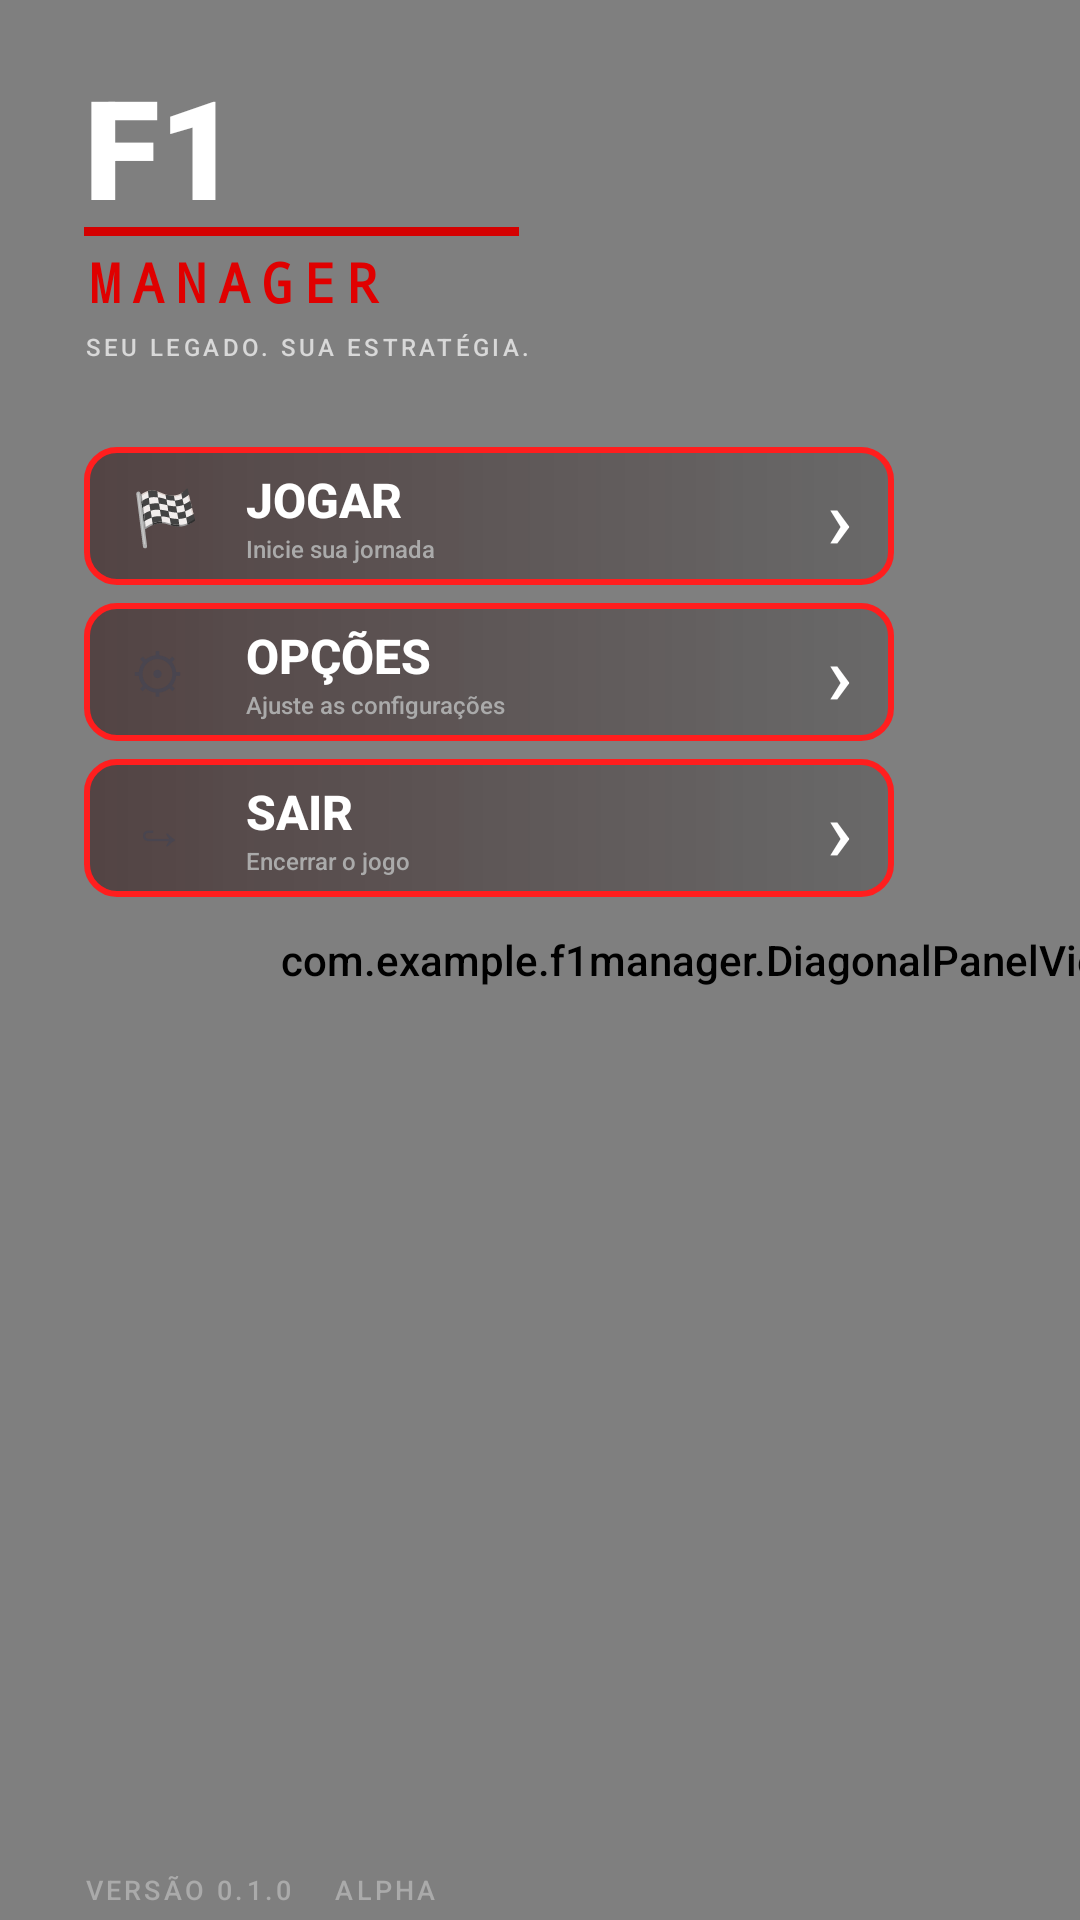

Reconstruct the res/layout file that produces this screen, plus the resources it refers to.
<!-- AndroidManifest.xml: application theme Theme.F1Manager -->
<!-- res/layout/activity_menu.xml -->
<?xml version="1.0" encoding="utf-8"?>
<FrameLayout xmlns:android="http://schemas.android.com/apk/res/android"
    android:layout_width="match_parent"
    android:layout_height="match_parent">

    <ImageView
        android:layout_width="match_parent"
        android:layout_height="match_parent"
        android:src="@drawable/bg_menu_clean"
        android:scaleType="centerCrop" />

    <com.example.f1manager.DiagonalPanelView
        android:layout_width="470dp"
        android:layout_height="match_parent" />

    <LinearLayout
        android:layout_width="300dp"
        android:layout_height="match_parent"
        android:orientation="vertical"
        android:paddingStart="28dp"
        android:paddingTop="18dp">

        <LinearLayout
            android:layout_width="wrap_content"
            android:layout_height="wrap_content"
            android:orientation="vertical"
            android:layout_marginBottom="28dp">

            <TextView
                android:layout_width="wrap_content"
                android:layout_height="wrap_content"
                android:text="F1"
                android:textColor="#FFFFFF"
                android:textStyle="bold"
                android:textSize="46sp"
                android:fontFamily="sans-serif-black" />

            <View
                android:layout_width="145dp"
                android:layout_height="3dp"
                android:background="#D40000"
                android:layout_marginTop="-4dp"
                android:layout_marginBottom="3dp" />

            <TextView
                android:layout_width="wrap_content"
                android:layout_height="wrap_content"
                android:text="MANAGER"
                android:textColor="#E00000"
                android:textStyle="bold"
                android:textSize="18sp"
                android:fontFamily="monospace"
                android:letterSpacing="0.20" />

            <TextView
                android:layout_width="wrap_content"
                android:layout_height="wrap_content"
                android:text="SEU LEGADO. SUA ESTRATÉGIA."
                android:textColor="#D8D8D8"
                android:textSize="8sp"
                android:letterSpacing="0.14"
                android:layout_marginTop="4dp" />
        </LinearLayout>

        <include
            android:id="@+id/btnJogar"
            layout="@layout/item_menu_jogar" />

        <include
            android:id="@+id/btnOpcoes"
            layout="@layout/item_menu_opcoes" />

        <include
            android:id="@+id/btnSair"
            layout="@layout/item_menu_sair" />

    </LinearLayout>

    <TextView
        android:text="VERSÃO 0.1.0    ALPHA"
        android:textColor="#AAAAAA"
        android:textSize="9sp"
        android:letterSpacing="0.12"
        android:layout_gravity="bottom|start"
        android:layout_marginStart="28dp"
        android:layout_marginBottom="4dp"
        android:layout_width="wrap_content"
        android:layout_height="wrap_content" />

</FrameLayout>
<!-- res/layout/item_menu_jogar.xml (included above) -->
<LinearLayout xmlns:android="http://schemas.android.com/apk/res/android"
    android:id="@+id/btnJogar"
    android:layout_width="270dp"
    android:layout_height="46dp"
    android:orientation="horizontal"
    android:gravity="center_vertical"
    android:paddingStart="16dp"
    android:paddingEnd="14dp"
    android:layout_marginBottom="6dp"
    android:background="@drawable/menu_selected">

    <TextView
        android:text="🏁"
        android:textSize="18sp"
        android:layout_width="38dp"
        android:layout_height="wrap_content" />

    <LinearLayout
        android:orientation="vertical"
        android:layout_width="0dp"
        android:layout_height="wrap_content"
        android:layout_weight="1">

        <TextView
            android:text="JOGAR"
            android:textColor="#FFFFFF"
            android:textSize="16sp"
            android:textStyle="bold"
            android:layout_width="wrap_content"
            android:layout_height="wrap_content" />

        <TextView
            android:text="Inicie sua jornada"
            android:textColor="#AAAAAA"
            android:textSize="8sp"
            android:layout_width="wrap_content"
            android:layout_height="wrap_content" />
    </LinearLayout>

    <TextView
        android:text="›"
        android:textColor="#FFFFFF"
        android:textSize="28sp"
        android:layout_width="wrap_content"
        android:layout_height="wrap_content" />
</LinearLayout>
<!-- res/layout/item_menu_opcoes.xml (included above) -->
<LinearLayout xmlns:android="http://schemas.android.com/apk/res/android"
    android:id="@+id/btnOpcoes"
    android:layout_width="270dp"
    android:layout_height="46dp"
    android:orientation="horizontal"
    android:gravity="center_vertical"
    android:paddingStart="16dp"
    android:paddingEnd="14dp"
    android:layout_marginBottom="6dp"
    android:background="@drawable/menu_selected">

    <TextView
        android:text="⚙"
        android:textSize="18sp"
        android:layout_width="38dp"
        android:layout_height="wrap_content" />

    <LinearLayout
        android:orientation="vertical"
        android:layout_width="0dp"
        android:layout_height="wrap_content"
        android:layout_weight="1">

        <TextView
            android:text="OPÇÕES"
            android:textColor="#FFFFFF"
            android:textSize="16sp"
            android:textStyle="bold"
            android:layout_width="wrap_content"
            android:layout_height="wrap_content" />

        <TextView
            android:text="Ajuste as configurações"
            android:textColor="#AAAAAA"
            android:textSize="8sp"
            android:layout_width="wrap_content"
            android:layout_height="wrap_content" />
    </LinearLayout>

    <TextView
        android:text="›"
        android:textColor="#FFFFFF"
        android:textSize="28sp"
        android:layout_width="wrap_content"
        android:layout_height="wrap_content" />
</LinearLayout>
<!-- res/layout/item_menu_sair.xml (included above) -->
<LinearLayout xmlns:android="http://schemas.android.com/apk/res/android"
    android:id="@+id/btnSair"
    android:layout_width="270dp"
    android:layout_height="46dp"
    android:orientation="horizontal"
    android:gravity="center_vertical"
    android:paddingStart="16dp"
    android:paddingEnd="14dp"
    android:layout_marginBottom="6dp"
    android:background="@drawable/menu_selected">

    <TextView
        android:text="↪"
        android:textSize="18sp"
        android:layout_width="38dp"
        android:layout_height="wrap_content" />

    <LinearLayout
        android:orientation="vertical"
        android:layout_width="0dp"
        android:layout_height="wrap_content"
        android:layout_weight="1">

        <TextView
            android:text="SAIR"
            android:textColor="#FFFFFF"
            android:textSize="16sp"
            android:textStyle="bold"
            android:layout_width="wrap_content"
            android:layout_height="wrap_content" />

        <TextView
            android:text="Encerrar o jogo"
            android:textColor="#AAAAAA"
            android:textSize="8sp"
            android:layout_width="wrap_content"
            android:layout_height="wrap_content" />
    </LinearLayout>

    <TextView
        android:text="›"
        android:textColor="#FFFFFF"
        android:textSize="28sp"
        android:layout_width="wrap_content"
        android:layout_height="wrap_content" />
</LinearLayout>
<!-- resources referenced by this layout -->
<resources>
  <!-- drawable menu_selected (drawable) -->
  <shape xmlns:android="http://schemas.android.com/apk/res/android">
      <gradient
          android:startColor="#77200000"
          android:endColor="#33101010"
          android:angle="0" />
      <stroke android:width="2dp" android:color="#FF1E1E" />
      <corners android:radius="10dp" />
  </shape>
  <style name="Theme.F1Manager" parent="Base.Theme.F1Manager" />
  <style name="Base.Theme.F1Manager" parent="Theme.Material3.DayNight.NoActionBar">
          <item name="android:fontFamily">sans-serif-medium</item>
          
          
      </style>
</resources>
